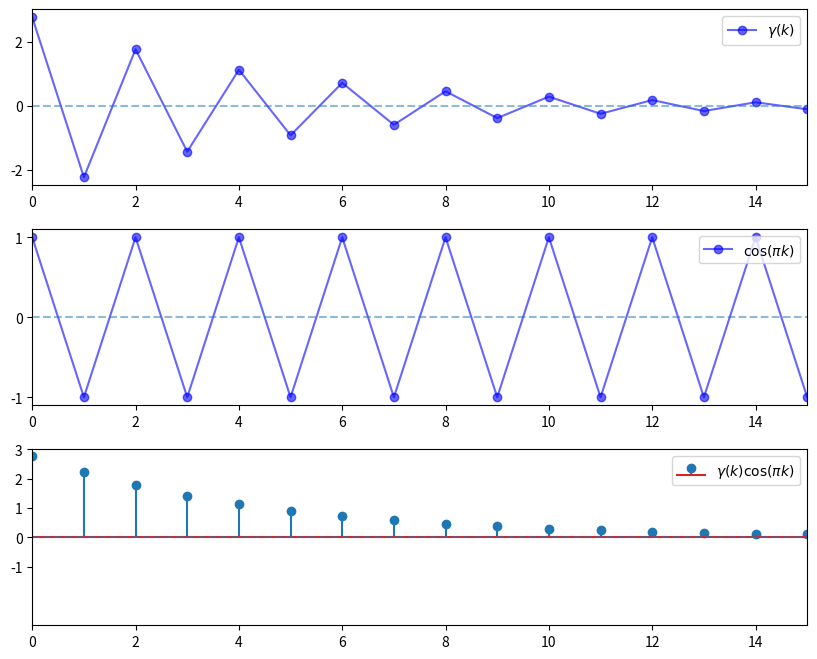

Recreate this plot in Python.
"""
Helps to illustrate the spectral density for AR(1) X' = phi X + epsilon
"""
import numpy as np
import matplotlib.pyplot as plt

phi = -0.8
times = range(16)
y1 = [phi**k / (1 - phi**2) for k in times]
y2 = [np.cos(np.pi * k) for k in times]
y3 = [a * b for a, b in zip(y1, y2)]

num_rows, num_cols = 3, 1
fig, axes = plt.subplots(num_rows, num_cols, figsize=(10, 8))
plt.subplots_adjust(hspace=0.25)

# Autocovariance when phi = -0.8
ax = axes[0]
ax.plot(times, y1, 'bo-', alpha=0.6, label=r'$\gamma(k)$')
ax.legend(loc='upper right')
ax.set_xlim(0, 15)
ax.set_yticks((-2, 0, 2))
ax.hlines(0, 0, 15, linestyle='--', alpha=0.5)

# Cycles at frequence pi
ax = axes[1]
ax.plot(times, y2, 'bo-', alpha=0.6, label=r'$\cos(\pi k)$')
ax.legend(loc='upper right')
ax.set_xlim(0, 15)
ax.set_yticks((-1, 0, 1))
ax.hlines(0, 0, 15, linestyle='--', alpha=0.5)

# Product
ax = axes[2]
ax.stem(times, y3, label=r'$\gamma(k) \cos(\pi k)$')
ax.legend(loc='upper right')
ax.set_xlim((0, 15))
ax.set_ylim(-3, 3)
ax.set_yticks((-1, 0, 1, 2, 3))
ax.hlines(0, 0, 15, linestyle='--', alpha=0.5)

plt.show()
